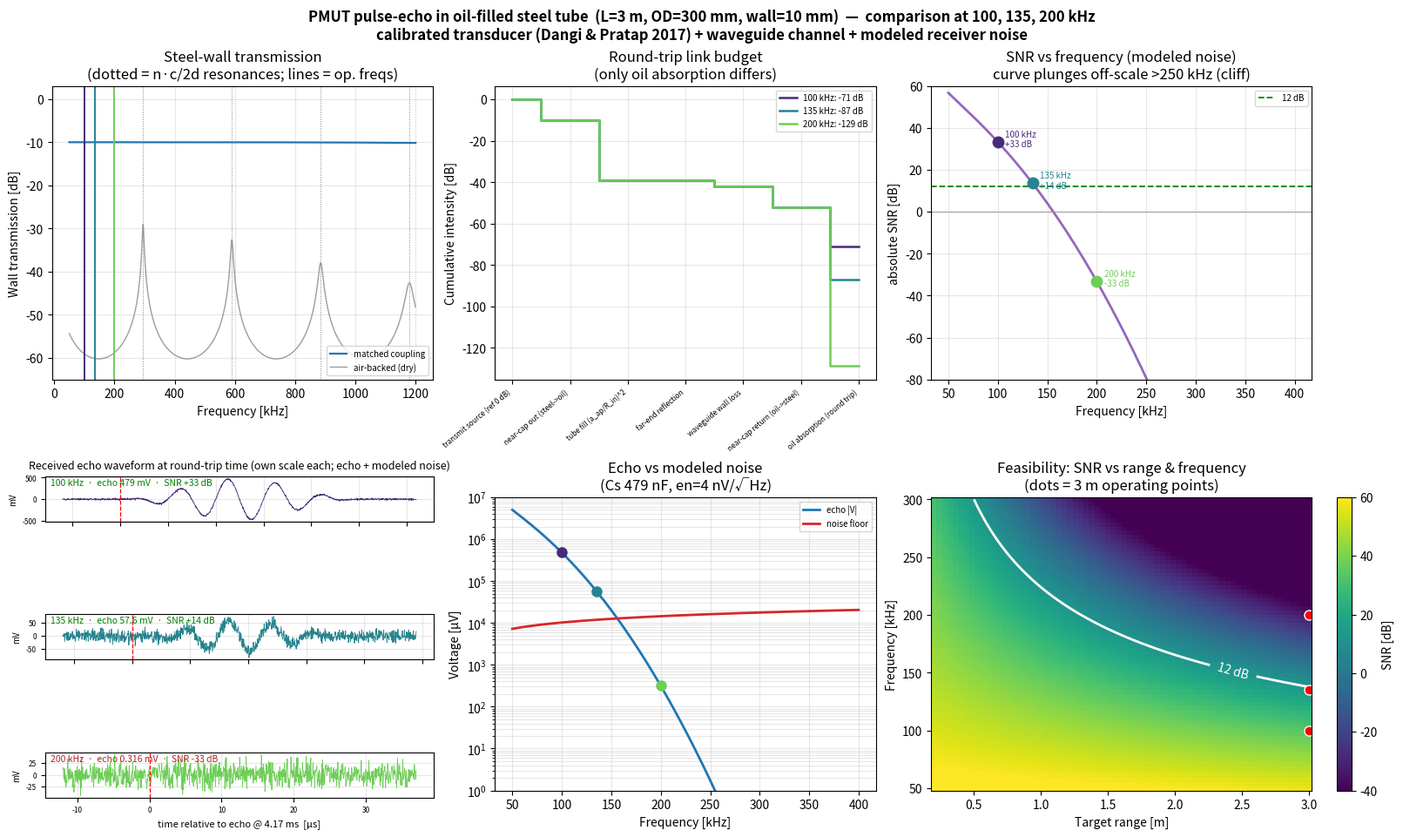

Recreate this plot in Python.
"""
pmut_echo_sim.py
================
Pulse-echo link-budget + SNR simulation for a PMUT transmitting through a
10 mm steel wall into synthetic mineral oil, ranging a target at 3 m.

WHY THIS EXISTS
---------------
The reference paper (Dangi & Pratap, "System level modeling and design maps of
PMUTs with residual stresses", Sensors & Actuators A 262 (2017) 18-28) models
the TRANSDUCER only: its transmit pressure per volt, receive charge per pascal,
quality factor Q, and the near-invariant mode-shape participation factors
Lambda', Lambda1, Lambda2.  It validates radiation into AIR out to ~0.5 m.

It says NOTHING about:
  * transmission through a layered steel/oil medium,
  * propagation + beam spreading to 3 m,
  * pulse-echo (round trip) off a target,
  * any noise model or SNR.

This script keeps the paper's transducer relations and adds the missing ACOUSTIC
CHANNEL so we can answer: at 1 MHz, through 10 mm steel into mineral oil, does a
target at 3 m return an echo with SNR >= 12 dB?

MODEL OVERVIEW (1-D, normal incidence, on-axis)
-----------------------------------------------
  PMUT  ->  10 mm steel wall  ->  oil (3 m)  ->  target  ->  oil (3 m)  ->  wall  ->  PMUT

  Transmit  : paper transducer -> face pressure into steel
  Wall      : single-layer acoustic transfer-matrix (intensity transmission tau),
              handles the steel thickness resonances (n*c/2d windows)
  Oil path  : on-axis baffled-piston far-field spreading g(z)=pi*a^2/(lambda*z),
              plus frequency-dependent attenuation; monostatic flat-target uses
              reciprocal aperture so the round-trip geometric factor is g(z)^2.
  Target    : pressure reflection coefficient Gamma
  Receive   : paper charge sensitivity Qrx/Pin (Eq 17) -> charge-amp voltage
  SNR       : swept against a range of receiver noise floors; >=12 dB region shaded

Everything physical is in CONFIG below and documented.  All channel additions
are clearly separated from the paper-derived transducer block.
"""

from __future__ import annotations

import dataclasses
import numpy as np
import matplotlib.pyplot as plt


# ----------------------------------------------------------------------------
# CONFIGURATION  (every number here is an explicit, documented assumption)
# ----------------------------------------------------------------------------
@dataclasses.dataclass
class Config:
    # --- Operating point -----------------------------------------------------
    # NOTE: 1 MHz is NOT assumed optimal.  In the oil-filled tube the SNR-optimal
    # frequency is far lower (oil attenuation ~f^2 AND receive sensitivity ~1/f^2
    # both reward low f); default re-centred to a practical value, swept below.
    f0: float = 250.0e3        # centre frequency [Hz]
    Vin: float = 10.0          # transmit drive amplitude [V]
    range_m: float = 3.0       # one-way distance to reflector in oil [m]

    # --- Geometry ------------------------------------------------------------
    # 'tube' : oil-filled steel tube waveguide (this task).  PMUT at the near end
    #          (behind the 10 mm steel end-cap), far end is a thick steel
    #          reflector (~total reflection).  The wave is laterally confined, so
    #          free-field spherical spreading is replaced by a bounded cross-
    #          section "fill" factor (a_ap/R_in)^2.
    # 'free' : original unbounded free-field pulse-echo (kept for comparison).
    geometry: str = "tube"
    tube_outer_d: float = 300.0e-3   # outer diameter [m]
    tube_len: float = 3.0e-3         # (unused placeholder; range_m is the length)
    gamma_end: float = 0.99          # far-end (thick steel) pressure reflection
    wg_loss_db_m: float = 0.5        # waveguide wall-bounce loss [dB/m] (one-way)

    # --- Transducer aperture (single PMUT is far too small at 3 m; a practical
    #     system uses an array. a_ap is the effective radiating aperture radius) -
    a_ap: float = 5.0e-3       # effective aperture radius [m] (10 mm aperture)

    # --- Transmit drive ------------------------------------------------------
    # We anchor transmit on the ACOUSTIC POWER actually launched into the steel
    # wall, NOT on an imposed surface displacement.  Reason: steel's impedance
    # (~46 MRayl) is enormous, so a "free" PMUT displacement would imply absurd
    # face pressures/powers (P = Z*u).  In reality the heavy steel load clamps
    # the plate and the delivered power is what matters -- and getting power
    # THROUGH steel is the hard part.  W_tx is the documented, tunable knob.
    W_tx: float = 20.0e-3      # acoustic power launched into the wall [W]
    # (For reference the script reports the equivalent uniform face velocity /
    #  displacement so you can sanity-check against a real device.)

    # --- Paper transducer parameters (mode-shape factors ~invariant, Sec 3-4) -
    Q: float = 55.0            # quality factor (paper's design-map default)
    Lambda_p: float = 0.99     # Lambda'  (moment participation, plate regime)
    Lambda1: float = 0.33      # uniform-pressure participation
    Lambda2: float = 0.20      # inertial participation
    e31f: float = -24.24       # eff. transverse piezo coeff [C/m^2] (p-PMUT)
    zp: float = 5.4e-6         # mid-plane of PZT to neutral plane [m] (~stack)
    rho_h: float = 0.0265      # mass per unit area [kg/m^2] (p-PMUT stack, derived)
    Cf: float = 10.0e-12       # charge-amplifier feedback capacitance [F]

    # --- RECIPROCITY-CONSISTENT transducer anchor ----------------------------
    # Transmit and receive both come from ONE coupling so the two-way transfer is
    # passive (no gain > 1) and area-scaling is self-consistent.  We anchor the
    # transmit to the paper's MEASURED deflection sensitivity (Fig 9: a 1 mm,
    # 126 kHz p-PMUT deflects ~3 nm/V at resonance) and DERIVE receive from it via
    # the lumped-model reciprocity relation  (qdot/V) = w00 * (Q/Pin).
    # The aperture is treated as an array of resonant elements (each sized so its
    # first mode = the operating frequency); element count N cancels in SNR.
    defl_sens_ref: float = 3.0e-9   # resonant centre deflection per volt [m/V] @ ref
    a_ref: float = 500.0e-6         # reference element radius [m] (1 mm device)
    f_ref: float = 126.0e3          # reference resonance [Hz]
    De_flex: float = 1.0e-5         # equiv. flexural rigidity [N m] (calib. from ref)
    alpha00: float = 3.19           # 1st clamped-plate eigenvalue (plate regime)
    elec_frac: float = 0.8          # electrode radius / element radius

    # --- Receiver noise model (replaces the arbitrary noise-floor sweep) ------
    # A piezo PMUT into a charge amplifier is dominated by amplifier voltage
    # noise multiplied by the "noise gain" (Cin/Cf), where Cin is set by the
    # PMUT clamped capacitance Cs.  Thin-film PZT has high Cs/area, so this term
    # is large.  Bandwidth is the resonant bandwidth f0/Q (matched receiver).
    temp_K: float = 300.0        # temperature [K]
    amp_en: float = 4.0e-9       # amplifier input voltage noise [V/sqrt(Hz)]
    amp_in: float = 1.0e-15      # amplifier input current noise [A/sqrt(Hz)] (FET)
    eps_r_pzt: float = 1000.0    # PZT relative permittivity
    h_pzt: float = 650.0e-9      # PZT layer thickness [m] (p-PMUT stack)
    fill_factor: float = 0.7     # electrode area / aperture area
    C_stray: float = 5.0e-12     # stray + amplifier input capacitance [F]
    tan_delta: float = 0.02      # PZT dielectric loss tangent (thermal noise)

    # --- Steel wall ----------------------------------------------------------
    d_steel: float = 10.0e-3   # wall thickness [m]
    rho_steel: float = 7850.0  # [kg/m^3]
    c_steel: float = 5900.0    # longitudinal speed [m/s]
    att_steel_db_m: float = 5.0   # steel attenuation at f0 [dB/m] (small)

    # --- Synthetic mineral oil ----------------------------------------------
    rho_oil: float = 850.0     # [kg/m^3]
    c_oil: float = 1440.0      # speed of sound [m/s]
    # Oil attenuation:  alpha(f) = att_oil_db_m * (f/att_ref_f)^att_n   [dB/m]
    # Referenced to a FIXED frequency (not the operating f0) so the frequency
    # sweep is physical.  Mineral/transformer oils vary widely (~1-10 dB/m @ 1 MHz).
    att_oil_db_m: float = 20.0  # [dB/m] at att_ref_f (measured AT 250 kHz)
    att_n: float = 2.0         # frequency exponent
    att_ref_f: float = 250.0e3 # reference frequency for attenuation specs [Hz]

    # --- Transducer coupling to the steel wall ------------------------------
    # 'matched' : transducer well bonded/couplant-matched to steel (Z1 = Z_steel)
    #             -> single steel/oil interface loss, 10 mm adds only delay+atten.
    # 'air'     : dry / air-backed transducer (Z1 = Z_air) -> strong thickness
    #             resonance windows at n*c_steel/(2 d).
    coupling: str = "matched"
    rho_air: float = 1.21
    c_air: float = 343.0

    # --- Target --------------------------------------------------------------
    # 'flat' : large specular reflector (far vessel wall / liquid interface) at
    #          range z.  Mirror -> image source at 2z, round-trip pressure
    #          factor g(2z); the beam is only folded, not re-spread.
    # 'point': small discrete target of radius target_b.  Intercepts the beam
    #          and backscatters as a secondary source -> g(z) out, then a
    #          separate spherical return.  Far more loss; conservative.
    target_type: str = "flat"
    gamma_target: float = 0.95   # pressure reflection coefficient (flat target)
    target_b: float = 5.0e-3     # effective target radius [m] (point target)

    # --- SNR threshold -------------------------------------------------------
    snr_threshold_db: float = 12.0


# ----------------------------------------------------------------------------
# DERIVED ACOUSTIC IMPEDANCES
# ----------------------------------------------------------------------------
def impedances(cfg: Config):
    Z_steel = cfg.rho_steel * cfg.c_steel
    Z_oil = cfg.rho_oil * cfg.c_oil
    Z_air = cfg.rho_air * cfg.c_air
    return Z_steel, Z_oil, Z_air


def tube_inner_radius(cfg: Config):
    """Inner radius of the oil column = (outer_d - 2*wall)/2."""
    return (cfg.tube_outer_d - 2 * cfg.d_steel) / 2.0


def db(x):
    """Power/intensity ratio -> dB (10 log10).  Use for intensity terms."""
    return 10.0 * np.log10(np.clip(x, 1e-300, None))


# ----------------------------------------------------------------------------
# CHANNEL: STEEL WALL  (single-layer acoustic transfer matrix, intensity tau)
# ----------------------------------------------------------------------------
def wall_transmission(f, cfg: Config):
    """
    Intensity transmission coefficient through the steel wall, into the oil.

    Single layer (impedance Z, thickness d) between source medium Z1 and load Z2:

        tau = 4 Z1 Z2 / [ (Z1+Z2)^2 cos^2(kd) + (Z + Z1 Z2 / Z)^2 sin^2(kd) ]

    Limits: kd->0 gives the bare interface 4 Z1 Z2/(Z1+Z2)^2; half-wave (kd=n*pi)
    is transparent; quarter-wave matches if Z=sqrt(Z1 Z2).  Steel attenuation is
    folded in by letting kd carry a small imaginary part.
    """
    Z_steel, Z_oil, Z_air = impedances(cfg)
    f = np.asarray(f, dtype=float)

    Z = Z_steel
    Z2 = Z_oil
    Z1 = Z_steel if cfg.coupling == "matched" else Z_air

    k = 2 * np.pi * f / cfg.c_steel
    # attenuation (Np/m) for the steel layer at this frequency
    a_np = (cfg.att_steel_db_m * (f / cfg.att_ref_f) ** 2) / 8.686
    kd = (k - 1j * a_np) * cfg.d_steel

    cos2 = np.abs(np.cos(kd)) ** 2
    sin2 = np.abs(np.sin(kd)) ** 2
    denom = (Z1 + Z2) ** 2 * cos2 + (Z + Z1 * Z2 / Z) ** 2 * sin2
    tau = 4.0 * Z1 * Z2 / denom
    return tau


# ----------------------------------------------------------------------------
# CHANNEL: OIL PROPAGATION  (spreading + attenuation)
# ----------------------------------------------------------------------------
def oil_alpha_np(f, cfg: Config):
    """Oil pressure attenuation [Np/m] at frequency f (referenced to att_ref_f)."""
    return (cfg.att_oil_db_m * (np.asarray(f, float) / cfg.att_ref_f) ** cfg.att_n) / 8.686


def spreading_pressure(f, z, cfg: Config):
    """
    On-axis baffled-piston far-field pressure spreading factor g(z) = pi a^2/(lambda z)
    (one-way).  Valid in the far field z >> a^2/lambda; we assert that below.
    """
    lam = cfg.c_oil / np.asarray(f, float)
    return np.pi * cfg.a_ap ** 2 / (lam * z)


# ----------------------------------------------------------------------------
# TRANSDUCER  (paper-derived: transmit pressure, receive charge sensitivity)
# ----------------------------------------------------------------------------
def transmit_face_pressure(cfg: Config):
    """
    Acoustic pressure amplitude launched by the transducer into the steel,
    anchored on launched acoustic power W_tx (see Config).

        I_face = W_tx / aperture_area
        P_face = sqrt(2 * Z_steel * I_face)

    Also returns the equivalent uniform face velocity u0 = P_face / Z_steel and
    displacement w0 = u0 / omega for a physical-plausibility sanity check.
    """
    Z_steel, _, _ = impedances(cfg)
    area = np.pi * cfg.a_ap ** 2
    I_face = cfg.W_tx / area
    P_face = np.sqrt(2 * Z_steel * I_face)
    u0 = P_face / Z_steel
    w0 = u0 / (2 * np.pi * cfg.f0)
    return P_face, w0, u0


def receive_charge_sensitivity(cfg: Config):
    """
    Charge generated per unit incident pressure |Qrx/Pin|  [C/Pa], paper Eq (17):

        |Qrx/Pin| = (2 pi Q / omega00^2) (e31f zp / rho_h) (Lambda' Lambda1 / Lambda2)

    omega00 = 2 pi f0 (operate at first resonance).
    """
    w00 = 2 * np.pi * cfg.f0
    s = (2 * np.pi * cfg.Q / w00 ** 2) \
        * (abs(cfg.e31f) * cfg.zp / cfg.rho_h) \
        * (cfg.Lambda_p * cfg.Lambda1 / cfg.Lambda2)
    return s


def transducer(cfg: Config, f=None):
    """
    Reciprocity-consistent transducer model for the aperture at frequency f.

    The aperture (radius a_ap) is an array of N resonant PMUT elements, each
    sized so its first mode equals f.  Transmit and receive both follow from the
    measured deflection sensitivity + the lumped-model reciprocity relation, so
    the two-way transfer is passive and area-scaling cancels in SNR.

    Returns dict with: a_el, N, w0_per_V (resonant), qdot_per_V (total volume
    velocity per volt), s_q (total charge per pascal), Cs (total capacitance).
    """
    if f is None:
        f = cfg.f0
    eps0 = 8.854e-12
    w00 = 2 * np.pi * f
    # element radius so the clamped-plate fundamental = f  (plate regime)
    #   w00 = alpha00^2 * sqrt(De/(rho_h a^4))  ->  a^2 = alpha00^2 sqrt(De/rho_h)/w00
    a_el = np.sqrt(cfg.alpha00 ** 2 * np.sqrt(cfg.De_flex / cfg.rho_h) / w00)
    A_el = np.pi * a_el ** 2
    # resonant deflection per volt scales as a^2 in the plate regime (fixed stack)
    w0_per_V = cfg.defl_sens_ref * (a_el / cfg.a_ref) ** 2
    N = cfg.fill_factor * (cfg.a_ap / a_el) ** 2          # elements tiling aperture
    # transmit: per-element volume velocity per volt at resonance
    qdot_el = w00 * w0_per_V * cfg.Lambda1 * A_el          # [m^3/s/V]
    qdot_per_V = N * qdot_el
    # receive (reciprocity): Q/Pin = (qdot/V)/w00
    s_q = qdot_per_V / w00                                 # [C/Pa] total
    # clamped capacitance (total electrode area)
    Cs_el = eps0 * cfg.eps_r_pzt * np.pi * (cfg.elec_frac * a_el) ** 2 / cfg.h_pzt
    Cs = N * Cs_el
    return {"a_el": a_el, "N": N, "w0_per_V": w0_per_V,
            "qdot_per_V": qdot_per_V, "s_q": s_q, "Cs": Cs}


def receiver_noise(cfg: Config, Cs, f=None):
    """
    Output-referred receiver noise voltage [V rms] of a PMUT + charge amplifier.

    Dominant term: amplifier voltage noise e_n times the capacitive noise gain
    (Cin/Cf), where Cin = Cs + C_stray + Cf and Cs is the (large) PZT clamped
    capacitance.  Plus amplifier current noise through the feedback transimpedance
    and the PZT dielectric-loss thermal (Johnson) noise.  Integrated over the
    resonant equivalent-noise bandwidth ENBW = (pi/2)*(f0/Q).

    Returns (V_noise_out, breakdown_dict, Cs).
    """
    if f is None:
        f = cfg.f0
    kB = 1.380649e-23
    Cin = Cs + cfg.C_stray + cfg.Cf
    noise_gain = Cin / cfg.Cf                      # output/input voltage-noise gain
    enbw = (np.pi / 2) * (f / cfg.Q)               # 2nd-order resonant ENBW [Hz]

    # spectral densities referred to the amplifier output [V/sqrt(Hz)]
    e_v = cfg.amp_en * noise_gain                                  # voltage noise
    e_i = cfg.amp_in / (2 * np.pi * f * cfg.Cf)                    # current noise (transimped.)
    # dielectric-loss (Johnson) noise: parallel loss conductance G = w*Cs*tanδ
    G = 2 * np.pi * f * Cs * cfg.tan_delta
    e_d = np.sqrt(4 * kB * cfg.temp_K * G) / (2 * np.pi * f * cfg.Cf)

    V_v = e_v * np.sqrt(enbw)
    V_i = e_i * np.sqrt(enbw)
    V_d = e_d * np.sqrt(enbw)
    V_tot = np.sqrt(V_v ** 2 + V_i ** 2 + V_d ** 2)
    return V_tot, {"voltage": V_v, "current": V_i, "dielectric": V_d}, Cs


# ----------------------------------------------------------------------------
# FULL ROUND-TRIP LINK BUDGET  (intensity, monostatic flat target)
# ----------------------------------------------------------------------------
def link_budget(cfg: Config, f=None, z=None):
    """
    Returns a dict with the received echo voltage and a per-stage dB breakdown.
    Intensity is tracked through the channel; converted to incident pressure at
    the receiver, then to charge-amp voltage via the paper receive sensitivity.
    """
    if f is None:
        f = cfg.f0
    if z is None:
        z = cfg.range_m

    Z_steel, Z_oil, _ = impedances(cfg)

    # --- far-field sanity ---------------------------------------------------
    lam_oil = cfg.c_oil / f
    rayleigh = cfg.a_ap ** 2 / lam_oil           # near/far boundary
    far_field = z > rayleigh

    # --- transducer (reciprocity-consistent transmit & receive) -------------
    td = transducer(cfg, f)
    u0 = td["qdot_per_V"] * cfg.Vin / (np.pi * cfg.a_ap ** 2)   # face velocity [m/s]
    P_face = Z_steel * u0                        # face pressure into steel [Pa]
    w0 = u0 / (2 * np.pi * f)                     # equiv. face displacement [m]
    I_face = P_face ** 2 / (2 * Z_steel)         # intensity into steel [W/m^2]
    W_tx_eff = I_face * np.pi * cfg.a_ap ** 2     # implied transmit acoustic power [W]

    # --- channel intensity factors -----------------------------------------
    tau = float(wall_transmission(f, cfg))       # per crossing (intensity)
    a_oil = float(oil_alpha_np(f, cfg))
    atten_round_I = np.exp(-2 * a_oil * 2 * z)   # intensity, round trip (2z)

    # Build the round-trip loss as an ORDERED list of (name, intensity factor).
    # I_back is the product of exactly these -> the dB breakdown can never drift
    # out of sync with the computed result (single source of truth).
    factors = [("near-cap out (steel->oil)", tau)]

    if cfg.geometry == "tube":
        # WAVEGUIDE: the oil column confines the beam.  Total transmitted power
        # propagates with attenuation only (no spherical spreading); the loss
        # appears when the small receiver samples the returned, cross-section-
        # filled field -> single fill factor (a_ap/R_in)^2 (=1 if the aperture
        # fills the tube).  Far end is a thick-steel near-total reflector.
        R_in = tube_inner_radius(cfg)
        fill = min(1.0, (cfg.a_ap / R_in) ** 2)
        wg_atten_I = np.exp(-2 * (cfg.wg_loss_db_m / 8.686) * (2 * z))  # wall bounces
        factors.append(("tube fill (a_ap/R_in)^2", fill))
        factors.append(("far-end reflection", cfg.gamma_end ** 2))
        factors.append(("waveguide wall loss", wg_atten_I))
    elif cfg.target_type == "flat":
        # Specular mirror: image source at 2z. Round-trip geometric pressure
        # factor is g(2z); apply its square once as an intensity factor.
        g2z = float(spreading_pressure(f, 2 * z, cfg))
        factors.append(("geom spreading (flat, image @2z)", g2z ** 2))
        factors.append(("target reflection", cfg.gamma_target ** 2))
    else:
        # Point/small target: spread out to z, backscatter, spread back to z.
        # Backscatter intensity cross-section of a rigid target ~ pi b^2;
        # fraction returned to the aperture ~ area / (4 pi z^2).
        g = float(spreading_pressure(f, z, cfg))
        sigma = np.pi * cfg.target_b ** 2                 # backscatter x-section
        recv = (np.pi * cfg.a_ap ** 2) / (4 * np.pi * z ** 2)
        factors.append(("spreading out", g ** 2))
        factors.append(("target backscatter", sigma * recv * cfg.gamma_target ** 2))
        factors.append(("spreading return", g ** 2))

    factors.append(("near-cap return (oil->steel)", tau))
    factors.append(("oil absorption (round trip)", atten_round_I))

    I_back = I_face
    for _, fac in factors:
        I_back *= fac

    # --- receive (same transducer -> reciprocity-consistent) ----------------
    P_inc = np.sqrt(2 * Z_steel * I_back)        # incident pressure in steel [Pa]
    s_q = td["s_q"]                              # [C/Pa] (derived from transmit)
    Q_echo = s_q * P_inc                         # received charge [C]
    V_echo = Q_echo / cfg.Cf                     # charge-amp output [V]

    # --- modeled receiver noise + absolute SNR ------------------------------
    Cs = td["Cs"]
    V_noise, n_parts, _ = receiver_noise(cfg, Cs, f)
    snr_model = 20.0 * np.log10(max(V_echo, 1e-300) / V_noise)
    # passivity flag: a passive 2-way link cannot give voltage gain > 1
    reciprocity_violation = V_echo > cfg.Vin

    # --- per-stage dB breakdown (intensity) ---------------------------------
    breakdown = {"transmit source (ref 0 dB)": 0.0}
    for name, fac in factors:
        breakdown[name] = db(fac)

    return {
        "f": f, "z": z,
        "P_face": P_face, "w0": w0, "u0": u0, "I_face": I_face,
        "tau_wall": tau, "alpha_oil_np": a_oil,
        "rayleigh": rayleigh, "far_field": far_field,
        "I_back": I_back, "P_inc": P_inc,
        "Q_echo": Q_echo, "V_echo": V_echo,
        "charge_sens": s_q,
        "V_noise": V_noise, "noise_parts": n_parts, "Cs": Cs,
        "snr_model": snr_model, "reciprocity_violation": reciprocity_violation,
        "W_tx_eff": W_tx_eff, "a_el": td["a_el"], "N": td["N"],
        "w0_per_V": td["w0_per_V"],
        "tof_round": 2 * (z / cfg.c_oil + cfg.d_steel / cfg.c_steel),
        "breakdown": breakdown,
    }


def snr_db(V_echo, V_noise):
    """SNR in dB from echo and noise voltage amplitudes (20 log10)."""
    return 20.0 * np.log10(np.clip(V_echo / V_noise, 1e-300, None))


# ----------------------------------------------------------------------------
# VISUALISATION
# ----------------------------------------------------------------------------
def make_compare_figure(freqs_khz=(100.0, 135.0, 200.0),
                        outfile="pmut_tube_results.png"):
    """Single 6-panel figure comparing the calibrated model at several
    operating frequencies (defaults match the wave animations)."""
    base = Config()
    colors = plt.cm.viridis(np.linspace(0.12, 0.78, len(freqs_khz)))
    lbs = [link_budget(dataclasses.replace(base, f0=fk * 1e3), f=fk * 1e3)
           for fk in freqs_khz]

    fig = plt.figure(figsize=(16, 9.5), constrained_layout=True)
    fig.suptitle(
        f"PMUT pulse-echo in oil-filled steel tube  "
        f"(L={base.range_m:.0f} m, OD={base.tube_outer_d*1e3:.0f} mm, "
        f"wall={base.d_steel*1e3:.0f} mm)  —  comparison at "
        f"{', '.join(f'{int(f)}' for f in freqs_khz)} kHz\n"
        f"calibrated transducer (Dangi & Pratap 2017) + waveguide channel "
        f"+ modeled receiver noise",
        fontsize=12, fontweight="bold")
    gs = fig.add_gridspec(2, 3)

    # ---- Panel 1: steel-wall transmission (matched + air-backed) ------------
    ax1 = fig.add_subplot(gs[0, 0])
    fsw = np.linspace(0.05e6, 1.2e6, 2000)
    ax1.plot(fsw / 1e3, db(wall_transmission(fsw, dataclasses.replace(base, coupling="matched"))),
             color="C0", lw=1.6, label="matched coupling")
    ax1.plot(fsw / 1e3, db(wall_transmission(fsw, dataclasses.replace(base, coupling="air"))),
             color="0.55", lw=1.0, alpha=0.85, label="air-backed (dry)")
    for n in range(1, 5):
        fr = n * base.c_steel / (2 * base.d_steel)
        if fr < 1.2e6:
            ax1.axvline(fr / 1e3, color="grey", ls=":", lw=0.7)
    for fk, c in zip(freqs_khz, colors):
        ax1.axvline(fk, color=c, lw=1.4)
    ax1.set_xlabel("Frequency [kHz]"); ax1.set_ylabel("Wall transmission [dB]")
    ax1.set_title("Steel-wall transmission\n(dotted = n·c/2d resonances; lines = op. freqs)")
    ax1.legend(fontsize=7, loc="lower right"); ax1.grid(alpha=0.3); ax1.set_ylim(-65, 3)

    # ---- Panel 2: round-trip link-budget breakdown per frequency ------------
    ax2 = fig.add_subplot(gs[0, 1])
    for lb, fk, c in zip(lbs, freqs_khz, colors):
        vals = list(lb["breakdown"].values())
        cum = np.cumsum(vals)
        ax2.step(range(len(cum)), cum, where="mid", color=c, lw=1.8,
                 label=f"{int(fk)} kHz: {cum[-1]:.0f} dB")
    stages = list(lbs[0]["breakdown"].keys())
    ax2.set_xticks(range(len(stages)))
    ax2.set_xticklabels(stages, rotation=40, ha="right", fontsize=6)
    ax2.set_ylabel("Cumulative intensity [dB]")
    ax2.set_title("Round-trip link budget\n(only oil absorption differs)")
    ax2.legend(fontsize=7); ax2.grid(alpha=0.3)

    # ---- Panel 3 (headline): absolute SNR vs frequency ----------------------
    ax3 = fig.add_subplot(gs[0, 2])
    fs2 = np.linspace(0.05e6, 0.4e6, 400)        # focus where it matters
    snr_f = np.array([link_budget(dataclasses.replace(base, f0=ff), f=ff)["snr_model"]
                      for ff in fs2])
    ax3.plot(fs2 / 1e3, snr_f, color="C4", lw=2)
    ax3.axhline(base.snr_threshold_db, color="green", ls="--", lw=1.3, label="12 dB")
    ax3.axhline(0, color="0.6", lw=0.7)
    for lb, fk, c in zip(lbs, freqs_khz, colors):
        ax3.plot(fk, lb["snr_model"], "o", color=c, ms=9, zorder=5)
        ax3.annotate(f"{int(fk)} kHz\n{lb['snr_model']:+.0f} dB",
                     (fk, lb["snr_model"]), fontsize=7, color=c,
                     xytext=(6, -4), textcoords="offset points")
    ax3.set_xlabel("Frequency [kHz]"); ax3.set_ylabel("absolute SNR [dB]")
    ax3.set_ylim(-80, 60)                        # clip the exp(-kf²) cliff tail
    ax3.set_title("SNR vs frequency (modeled noise)\ncurve plunges off-scale >250 kHz (cliff)")
    ax3.legend(fontsize=7); ax3.grid(alpha=0.3)

    # ---- Panel 4: received echo WAVEFORM at TOF (3 stacked, own scales) ------
    # Real receiver voltage (echo burst + modeled noise) around the round-trip
    # time.  Echo amplitudes span ~2000:1, so each frequency gets its own y-scale
    # (absolute, not normalised) -- the only way to keep the actual waveform
    # readable for all three.
    tof = lbs[0]["tof_round"]
    gs4 = gs[1, 0].subgridspec(3, 1, hspace=0.32)
    rng = np.random.default_rng(0)
    fs_t = 20e6
    for i, (lb, fk, c) in enumerate(zip(lbs, freqs_khz, colors)):
        ax = fig.add_subplot(gs4[i])
        f = fk * 1e3
        tb = 5 / f
        echoV = lb["V_echo"]; noiseV = lb["V_noise"]
        tw = np.arange(tof - 12e-6, tof + tb + 12e-6, 1 / fs_t)
        te = tw - tof
        sig = (np.where((te >= 0) & (te < tb),
               np.sin(2*np.pi*f*te) * np.sin(np.pi*np.clip(te/tb, 0, 1))**2, 0.0) * echoV
               + rng.normal(0, noiseV, size=tw.size))
        u, lab = (1e3, "mV") if max(echoV, noiseV) > 1e-3 else (1e6, "µV")
        ax.plot((tw - tof) * 1e6, sig * u, color=c, lw=0.6)
        ax.axvline(0, color="red", ls="--", lw=0.9)
        ax.text(0.015, 0.80, f"{int(fk)} kHz  ·  echo {echoV*u:.3g} {lab}  ·  "
                f"SNR {lb['snr_model']:+.0f} dB", transform=ax.transAxes, fontsize=7.5,
                color=("green" if lb["snr_model"] >= 12 else "firebrick"))
        ax.set_ylabel(lab, fontsize=7); ax.tick_params(labelsize=6); ax.grid(alpha=0.3)
        if i == 0:
            ax.set_title("Received echo waveform at round-trip time "
                         "(own scale each; echo + modeled noise)", fontsize=9)
        if i < 2:
            ax.set_xticklabels([])
        else:
            ax.set_xlabel("time relative to echo @ 4.17 ms  [µs]", fontsize=8)

    # ---- Panel 5: echo voltage & modeled noise floor vs frequency -----------
    ax5 = fig.add_subplot(gs[1, 1])
    ev, nv = [], []
    for ff in fs2:
        l = link_budget(dataclasses.replace(base, f0=ff), f=ff)
        ev.append(l["V_echo"] * 1e6); nv.append(l["V_noise"] * 1e6)
    ax5.semilogy(fs2 / 1e3, ev, color="C0", lw=2, label="echo |V|")
    ax5.semilogy(fs2 / 1e3, nv, color="C3", lw=2, label="noise floor")
    for lb, fk, c in zip(lbs, freqs_khz, colors):
        ax5.plot(fk, lb["V_echo"] * 1e6, "o", color=c, ms=8, zorder=5)
    ax5.set_xlabel("Frequency [kHz]"); ax5.set_ylabel("Voltage [µV]")
    ax5.set_ylim(1e0, 1e7)                       # keep crossover region readable
    ax5.set_title("Echo vs modeled noise\n(Cs %.0f nF, en=%.0f nV/√Hz)"
                  % (lbs[0]["Cs"] * 1e9, base.amp_en * 1e9))
    ax5.legend(fontsize=7); ax5.grid(alpha=0.3, which="both")

    # ---- Panel 6: SNR vs (range, frequency) feasibility map -----------------
    ax6 = fig.add_subplot(gs[1, 2])
    rr = np.linspace(0.2, base.range_m, 70)
    ff6 = np.linspace(50e3, 300e3, 70)
    Rr, Ff = np.meshgrid(rr, ff6)
    Z = np.zeros_like(Rr)
    for i in range(Ff.shape[0]):
        for j in range(Ff.shape[1]):
            l = link_budget(dataclasses.replace(base, f0=Ff[i, j], range_m=Rr[i, j]),
                            f=Ff[i, j])
            Z[i, j] = l["snr_model"]
    pcm = ax6.pcolormesh(Rr, Ff / 1e3, Z, shading="auto", cmap="viridis",
                         vmin=-40, vmax=60)
    cs = ax6.contour(Rr, Ff / 1e3, Z, levels=[base.snr_threshold_db],
                     colors="white", linewidths=2)
    ax6.clabel(cs, fmt="12 dB")
    for fk, c in zip(freqs_khz, colors):
        ax6.plot(base.range_m, fk, "o", color="red", ms=8, mec="white")
    fig.colorbar(pcm, ax=ax6, label="SNR [dB]")
    ax6.set_xlabel("Target range [m]"); ax6.set_ylabel("Frequency [kHz]")
    ax6.set_title("Feasibility: SNR vs range & frequency\n(dots = 3 m operating points)")

    fig.savefig(outfile, dpi=130, bbox_inches="tight")
    print(f"\nSaved figure -> {outfile}")


def make_figures(cfg: Config, outfile="pmut_echo_results.png"):
    lb = link_budget(cfg)

    R_in = tube_inner_radius(cfg)
    fig = plt.figure(figsize=(15, 10))
    fig.suptitle(
        f"PMUT pulse-echo in oil-filled steel tube  "
        f"(L={cfg.range_m:.0f} m, OD={cfg.tube_outer_d*1e3:.0f} mm, "
        f"wall={cfg.d_steel*1e3:.0f} mm)  @ {cfg.f0/1e3:.0f} kHz\n"
        f"(transducer model from Dangi & Pratap 2017; waveguide channel added here)",
        fontsize=13, fontweight="bold")

    # ---- Panel 1: steel wall transmission spectrum -------------------------
    ax1 = fig.add_subplot(2, 3, 1)
    fsweep = np.linspace(0.05e6, 2.0e6, 4000)
    tau_matched = wall_transmission(fsweep, dataclasses.replace(cfg, coupling="matched"))
    tau_air = wall_transmission(fsweep, dataclasses.replace(cfg, coupling="air"))
    ax1.plot(fsweep / 1e6, db(tau_matched), label="matched coupling", lw=1.8)
    ax1.plot(fsweep / 1e6, db(tau_air), label="air-backed (dry)", lw=1.0, alpha=0.8)
    for n in range(1, 7):
        fr = n * cfg.c_steel / (2 * cfg.d_steel)
        if fr < 2.0e6:
            ax1.axvline(fr / 1e6, color="grey", ls=":", lw=0.8)
    ax1.axvline(cfg.f0 / 1e6, color="red", lw=1.5, label="operating f")
    ax1.set_xlabel("Frequency [MHz]")
    ax1.set_ylabel("Wall intensity transmission [dB]")
    ax1.set_title("Steel-wall transmission\n(dotted = n·c/2d resonances)")
    ax1.legend(fontsize=8)
    ax1.grid(alpha=0.3)
    ax1.set_ylim(-60, 2)

    # ---- Panel 2: link-budget waterfall ------------------------------------
    ax2 = fig.add_subplot(2, 3, 2)
    stages = list(lb["breakdown"].keys())
    vals = list(lb["breakdown"].values())
    cum = np.cumsum(vals)
    ax2.step(range(len(cum)), cum, where="mid", color="C3", lw=2)
    ax2.fill_between(range(len(cum)), cum, cum.min() - 10, step="mid", alpha=0.15, color="C3")
    ax2.set_xticks(range(len(stages)))
    ax2.set_xticklabels(stages, rotation=40, ha="right", fontsize=7)
    ax2.set_ylabel("Cumulative intensity [dB re source]")
    ax2.set_title(f"Round-trip link budget\n(total {cum[-1]:.0f} dB acoustic)")
    ax2.grid(alpha=0.3)

    # ---- Panel 3: echo vs MODELED noise floor, vs frequency ----------------
    # Replaces the arbitrary noise-floor sweep with a physical receiver-noise
    # model.  Shows the echo voltage and the modeled noise floor (both in µV)
    # so the crossing (SNR=0) and 12 dB margin are read directly.
    ax3 = fig.add_subplot(2, 3, 3)
    fmod = np.linspace(0.05e6, 1.2e6, 400)
    e_v, n_v = [], []
    for ff in fmod:
        lbf = link_budget(dataclasses.replace(cfg, f0=ff), f=ff)
        e_v.append(lbf["V_echo"] * 1e6)
        n_v.append(lbf["V_noise"] * 1e6)
    e_v, n_v = np.array(e_v), np.array(n_v)
    ax3.semilogy(fmod / 1e3, e_v, color="C0", lw=2, label="echo |V|")
    ax3.semilogy(fmod / 1e3, n_v, color="C3", lw=2, label="modeled noise floor")
    ax3.semilogy(fmod / 1e3, n_v * 10 ** (cfg.snr_threshold_db / 20), color="C2",
                 ls="--", lw=1, label="noise + 12 dB")
    ax3.axvline(cfg.f0 / 1e3, color="k", lw=1, ls=":", label=f"{cfg.f0/1e3:.0f} kHz")
    ax3.set_xlabel("Frequency [kHz]")
    ax3.set_ylabel("Voltage [µV]")
    ax3.set_title(f"Echo vs modeled noise\n(Cs={lb['Cs']*1e9:.0f} nF, en={cfg.amp_en*1e9:.0f} nV/√Hz)")
    ax3.legend(fontsize=7); ax3.grid(alpha=0.3, which="both")
    ax3.set_ylim(max(1e-3, n_v.min() / 10), max(e_v.max(), n_v.max()) * 10)

    # ---- Panel 4: received echo (zoom at time-of-flight) -------------------
    # The echo is a ~5 us burst arriving ~4 ms after TX, so we zoom on a window
    # around the round-trip time and show the actual echo voltage + noise set so
    # the displayed SNR equals the threshold (illustrates the detection limit).
    ax4 = fig.add_subplot(2, 3, 4)
    fs = 50e6
    tof = lb["tof_round"]
    n_cycles = 5
    tb_len = n_cycles / cfg.f0
    win = 12e-6
    tw = np.arange(tof - win, tof + tb_len + win, 1 / fs)
    te = tw - tof
    echo = np.where((te >= 0) & (te < tb_len),
                    np.sin(2 * np.pi * cfg.f0 * te) *
                    np.sin(np.pi * np.clip(te / tb_len, 0, 1)) ** 2, 0.0) \
        * lb["V_echo"] * 1e6                       # echo in µV
    # noise at exactly the threshold SNR so the plot shows the detection margin
    v_noise = lb["V_echo"] / (10 ** (cfg.snr_threshold_db / 20)) * 1e6  # µV rms
    rng = np.random.default_rng(0)
    noise = rng.normal(0, v_noise, size=tw.size)
    ax4.plot((tw - tof) * 1e6, echo + noise, color="C0", lw=0.7,
             label=f"echo + noise @ {cfg.snr_threshold_db:.0f} dB")
    ax4.plot((tw - tof) * 1e6, echo, color="C3", lw=1.4, label="echo (clean)")
    ax4.set_xlabel(f"Time relative to TX  [µs]   (echo @ {tof*1e3:.2f} ms)")
    ax4.set_ylabel("RX voltage [µV]")
    ax4.set_title("Received echo at target range\n(zoom at round-trip time)")
    ax4.legend(fontsize=8)
    ax4.grid(alpha=0.3)
    # inset: full TX->echo timeline (envelopes) for time-of-flight context
    axin = ax4.inset_axes([0.58, 0.62, 0.40, 0.34])
    axin.plot([0, 0], [0, 1], color="C1", lw=2)
    axin.plot([tof * 1e3, tof * 1e3], [0, lb["V_echo"] / cfg.Vin], color="C3", lw=2)
    axin.set_xlim(-0.2, tof * 1e3 * 1.15)
    axin.set_yscale("log")
    axin.set_ylim(1e-5, 2)
    axin.set_xlabel("ms", fontsize=6)
    axin.set_title("TX → echo (norm.)", fontsize=6)
    axin.tick_params(labelsize=5)

    # ---- Panel 5: ABSOLUTE SNR vs frequency (modeled noise) ----------------
    ax5 = fig.add_subplot(2, 3, 5)
    fs2 = np.linspace(0.05e6, 1.2e6, 400)
    snr_f, recip = [], []
    for ff in fs2:
        lbf = link_budget(dataclasses.replace(cfg, f0=ff), f=ff)
        snr_f.append(lbf["snr_model"]); recip.append(lbf["reciprocity_violation"])
    snr_f = np.array(snr_f); recip = np.array(recip)
    ax5.plot(fs2 / 1e3, snr_f, color="C4", lw=2)
    # shade the low-f band where the (decoupled) signal model over-predicts
    if recip.any():
        fbad = fs2[recip].max()
        ax5.axvspan(fs2[0] / 1e3, fbad / 1e3, color="orange", alpha=0.12,
                    label="signal over-predicted\n(reciprocity)")
    ax5.axhline(cfg.snr_threshold_db, color="green", ls="--", lw=1.5, label="12 dB")
    ax5.axhline(0, color="0.6", lw=0.8)
    ax5.axvline(cfg.f0 / 1e3, color="red", lw=1.2, label=f"operating {cfg.f0/1e3:.0f} kHz")
    ax5.axvline(1000, color="grey", lw=1.0, ls=":", label="1 MHz")
    ax5.set_xlabel("Frequency [kHz]")
    ax5.set_ylabel("absolute SNR [dB]")
    ax5.set_title("SNR vs frequency (MODELED noise)\nsignal collapse ~exp(-k f²)")
    ax5.legend(fontsize=7)
    ax5.grid(alpha=0.3)

    # ---- Panel 6: SNR vs range x aperture (feasibility map) ----------------
    ax6 = fig.add_subplot(2, 3, 6)
    ranges = np.linspace(0.2, cfg.range_m, 100)
    apertures = np.linspace(1e-3, R_in, 100)         # up to full tube radius
    Zr, Za = np.meshgrid(ranges, apertures)
    snr_map = np.zeros_like(Zr)
    V_noise_fixed = lb["V_noise"]                    # fixed design receiver
    for i in range(Za.shape[0]):
        for j in range(Za.shape[1]):
            c2 = dataclasses.replace(cfg, a_ap=Za[i, j], range_m=Zr[i, j])
            lbm = link_budget(c2)
            snr_map[i, j] = 20 * np.log10(max(lbm["V_echo"], 1e-300) / V_noise_fixed)
    pcm = ax6.pcolormesh(Zr, Za * 1e3, snr_map, shading="auto", cmap="viridis")
    cs = ax6.contour(Zr, Za * 1e3, snr_map, levels=[cfg.snr_threshold_db],
                     colors="white", linewidths=2)
    ax6.clabel(cs, fmt=f"{cfg.snr_threshold_db:.0f} dB")
    ax6.plot(cfg.range_m, cfg.a_ap * 1e3, "r*", ms=15, label="design point")
    fig.colorbar(pcm, ax=ax6, label="SNR [dB] (modeled noise)")
    ax6.set_xlabel("Target range [m]")
    ax6.set_ylabel("Aperture radius [mm]")
    ax6.set_title("Feasibility map")
    ax6.legend(fontsize=8, loc="upper left")

    fig.tight_layout(rect=[0, 0, 1, 0.96])
    fig.savefig(outfile, dpi=130)
    print(f"\nSaved figure -> {outfile}")
    return lb


# ----------------------------------------------------------------------------
# TEXT REPORT
# ----------------------------------------------------------------------------
def print_report(cfg: Config, lb):
    Z_steel, Z_oil, Z_air = impedances(cfg)
    print("=" * 70)
    print("PMUT PULSE-ECHO LINK BUDGET")
    print("=" * 70)
    print(f"  Centre frequency      : {cfg.f0/1e6:.3f} MHz")
    print(f"  Drive voltage         : {cfg.Vin:.1f} V")
    print(f"  Aperture radius       : {cfg.a_ap*1e3:.2f} mm")
    print(f"  Target range (1-way)  : {cfg.range_m:.2f} m")
    print(f"  Steel wall            : {cfg.d_steel*1e3:.1f} mm  "
          f"(Z={Z_steel/1e6:.1f} MRayl, c={cfg.c_steel} m/s)")
    print(f"  Oil                   : Z={Z_oil/1e6:.2f} MRayl, c={cfg.c_oil} m/s, "
          f"atten={cfg.att_oil_db_m} dB/m @ {cfg.att_ref_f/1e3:.0f} kHz")
    print(f"  Coupling              : {cfg.coupling}")
    if cfg.geometry == "tube":
        R_in = tube_inner_radius(cfg)
        print(f"  Geometry              : TUBE  outer D={cfg.tube_outer_d*1e3:.0f} mm, "
              f"wall={cfg.d_steel*1e3:.0f} mm, inner R={R_in*1e3:.0f} mm")
        print(f"  Tube fill (a/R_in)^2  : {min(1.0,(cfg.a_ap/R_in)**2):.4f} "
              f"({db(min(1.0,(cfg.a_ap/R_in)**2)):.1f} dB)")
    else:
        print(f"  Geometry              : FREE field, target={cfg.target_type}")
    print("-" * 70)
    print(f"  Transducer (reciprocity-consistent, anchored to {cfg.defl_sens_ref*1e9:.0f} nm/V):")
    print(f"      element radius a_el   : {lb['a_el']*1e6:.0f} µm  (resonant at f0)  "
          f"x {lb['N']:.0f} elements in aperture")
    print(f"      defl. sensitivity     : {lb['w0_per_V']*1e9:.2f} nm/V (resonant)")
    print(f"  TX power into wall (derived): {lb['W_tx_eff']*1e3:.1f} mW "
          f"(u0={lb['u0']*1e3:.2f} mm/s, P_face={lb['P_face']/1e3:.1f} kPa)")
    print(f"  Steel resonances at   : "
          + ", ".join(f"{n*cfg.c_steel/(2*cfg.d_steel)/1e3:.0f}" for n in range(1, 6))
          + " kHz")
    print(f"  Wall transmission     : {db(lb['tau_wall']):.1f} dB / crossing")
    print(f"  Far-field?            : {lb['far_field']} "
          f"(Rayleigh dist {lb['rayleigh']*1e3:.2f} mm)")
    print("-" * 70)
    print("  Round-trip breakdown (intensity, dB):")
    for k, v in lb["breakdown"].items():
        print(f"      {k:<32s}: {v:8.1f}")
    print(f"      {'TOTAL acoustic':<32s}: "
          f"{sum(lb['breakdown'].values()):8.1f}")
    print("-" * 70)
    print(f"  Charge sens (reciprocity): {lb['charge_sens']*1e15:.3f} fC/Pa "
          f"  [paper Eq.17 would give {receive_charge_sensitivity(cfg)*1e15:.1f} fC/Pa "
          f"-- not reciprocity-consistent]")
    print(f"  Incident echo pressure: {lb['P_inc']*1e3:.4g} mPa")
    print(f"  Echo charge           : {lb['Q_echo']*1e15:.4g} fC")
    print(f"  Echo voltage          : {lb['V_echo']*1e6:.4g} µV")
    print(f"  Round-trip time-of-flt: {lb['tof_round']*1e6:.2f} µs")
    print("-" * 70)
    # MODELED receiver noise (replaces the arbitrary floor sweep)
    np_ = lb["noise_parts"]
    print("  Receiver noise model (charge amp + PZT capacitance):")
    print(f"      PMUT capacitance Cs   : {lb['Cs']*1e9:.1f} nF  "
          f"(noise gain ~ {(lb['Cs']+cfg.C_stray+cfg.Cf)/cfg.Cf:.0f})")
    print(f"      noise floor (output)  : {lb['V_noise']*1e6:.3g} µV rms"
          f"   [V={np_['voltage']*1e6:.2g}, I={np_['current']*1e6:.2g}, "
          f"diel={np_['dielectric']*1e6:.2g} µV]")
    s = lb["snr_model"]
    flag = "OK" if s >= cfg.snr_threshold_db else "FAIL"
    print(f"      echo {lb['V_echo']*1e6:.3g} µV vs noise {lb['V_noise']*1e6:.3g} µV"
          f"  -> SNR = {s:.1f} dB   [{flag} vs {cfg.snr_threshold_db:.0f} dB]")
    if lb["reciprocity_violation"]:
        print("      !! V_echo > Vin: signal over-predicted here (reciprocity) — SNR is an upper bound")
    # SNR-optimal frequency (modeled noise)
    fscan = np.linspace(50e3, 1.2e6, 400)
    snrf = np.array([link_budget(dataclasses.replace(cfg, f0=ff), f=ff)["snr_model"]
                     for ff in fscan])
    fopt = fscan[int(np.argmax(snrf))]
    s1M = link_budget(dataclasses.replace(cfg, f0=1e6), f=1e6)["snr_model"]
    print(f"  SNR-optimal frequency : {fopt/1e3:.0f} kHz (SNR {snrf.max():.0f} dB)   "
          f"[1 MHz gives {s1M:.0f} dB]")
    print("=" * 70)


# ----------------------------------------------------------------------------
if __name__ == "__main__":
    import sys
    # operating frequencies to compare [kHz]; default matches the animations
    freqs = [float(x) for x in sys.argv[1:]] or [100.0, 135.0, 200.0]
    for fk in freqs:
        print_report(dataclasses.replace(Config(), f0=fk * 1e3),
                     link_budget(dataclasses.replace(Config(), f0=fk * 1e3), f=fk * 1e3))
    make_compare_figure(tuple(freqs), outfile="pmut_tube_results.png")
